Run: headless pygame with SDL's dummy video driver; simulated clock (each Clock.tick advances the game by its frame time, no real sleeping); random seed 0; keys injected as events and as key.get_pressed() state; no mouse input.
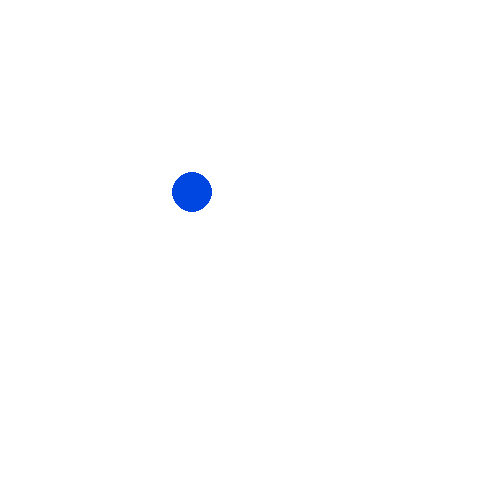
Frame 1 of 4 · flips 1–60 · no input
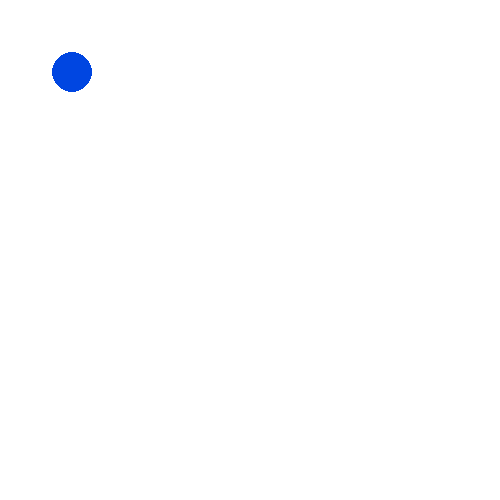
Frame 2 of 4 · flips 61–180 · tapped SPACE, RETURN · held RIGHT (→), D
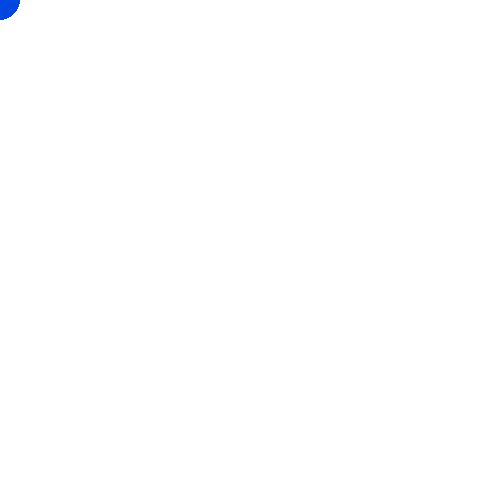
Frame 3 of 4 · flips 181–300 · held DOWN (↓), S
Frame 4 of 4 · flips 301–420 · held LEFT (←), A, UP (↑), W · screen unchanged from frame 3, image omitted

The pygame program that drew these frames:

import pygame

pygame.init()

W = 500
H = 500
FPS = 60
x = W // 2
y = H // 2
r = 20
root = pygame.display.set_mode((W, H))
clock = pygame.time.Clock()
pygame.display.set_caption('Tronix')
root.fill((255, 255, 255))
pygame.display.update()

while True:
    root.fill((255, 255, 255))
    pygame.draw.circle(root, (0, 70, 225), (x, y), r)
    if x == 500 and y == 500:
        x += 1
        y += 1
    elif x != 0 and y != 0:
        x -= 1
        y -= 1
    pygame.display.update()

    for i in pygame.event.get():
        if i.type == pygame.QUIT:
            run = False
            pygame.quit()


clock.tick(FPS)
